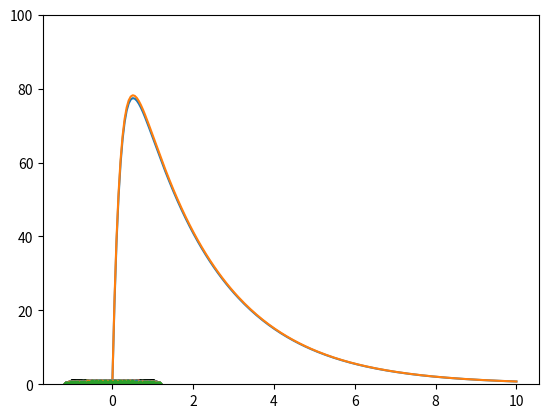

Reproduce this figure in Python.
%matplotlib inline
import matplotlib.pyplot as plt
import numpy as np
import scipy.linalg

A = np.array([[-1./2,500],[0,-5]])
print(A)

lamda, X = np.linalg.eig(A)
print(lamda)

print(X)
print(np.linalg.cond(X))

u0 = np.array([1,1.])

tt = np.linspace(0,10,200)
eanorm = np.zeros_like(tt)
unorm = np.zeros_like(tt)

for i, t in enumerate(tt):
    eanorm[i] = np.linalg.norm(scipy.linalg.expm(t*A))
    unorm[i] = np.linalg.norm(np.dot(scipy.linalg.expm(t*A),u0))

plt.plot(tt,eanorm);
plt.ylim(0,100);

plt.plot(tt,unorm);
plt.ylim(0,100);

N = 64
A = np.diag([1./4]*(N-1),-1) + np.diag([1]*(N-1),1)
S = np.diag([1./2]*(N-1),-1) + np.diag([1./2]*(N-1),1)

print(A)

print(S)

np.linalg.eigvals(A)-np.linalg.eigvals(S)

lamda = np.linalg.eigvals(A)
plt.plot(np.real(lamda),np.imag(lamda),'o');

epsilon = 1.e-3
npert = 100
lamda = np.linalg.eigvals(S)
plt.plot(np.real(lamda),np.imag(lamda),'ok');
for i in range(npert):
    E = np.random.randn(N,N)
    E = E/np.linalg.norm(E)*1.e-3
    B = S + E
    lamda = np.linalg.eigvals(B)
    plt.plot(np.real(lamda),np.imag(lamda),'.')

epsilon = 1.e-3
npert = 100
lamda = np.linalg.eigvals(A)
plt.plot(np.real(lamda),np.imag(lamda),'ok');
for i in range(npert):
    E = np.random.randn(N,N)
    E = E/np.linalg.norm(E)*1.e-3
    B = A + E
    lamda = np.linalg.eigvals(B)
    plt.plot(np.real(lamda),np.imag(lamda),'.')

